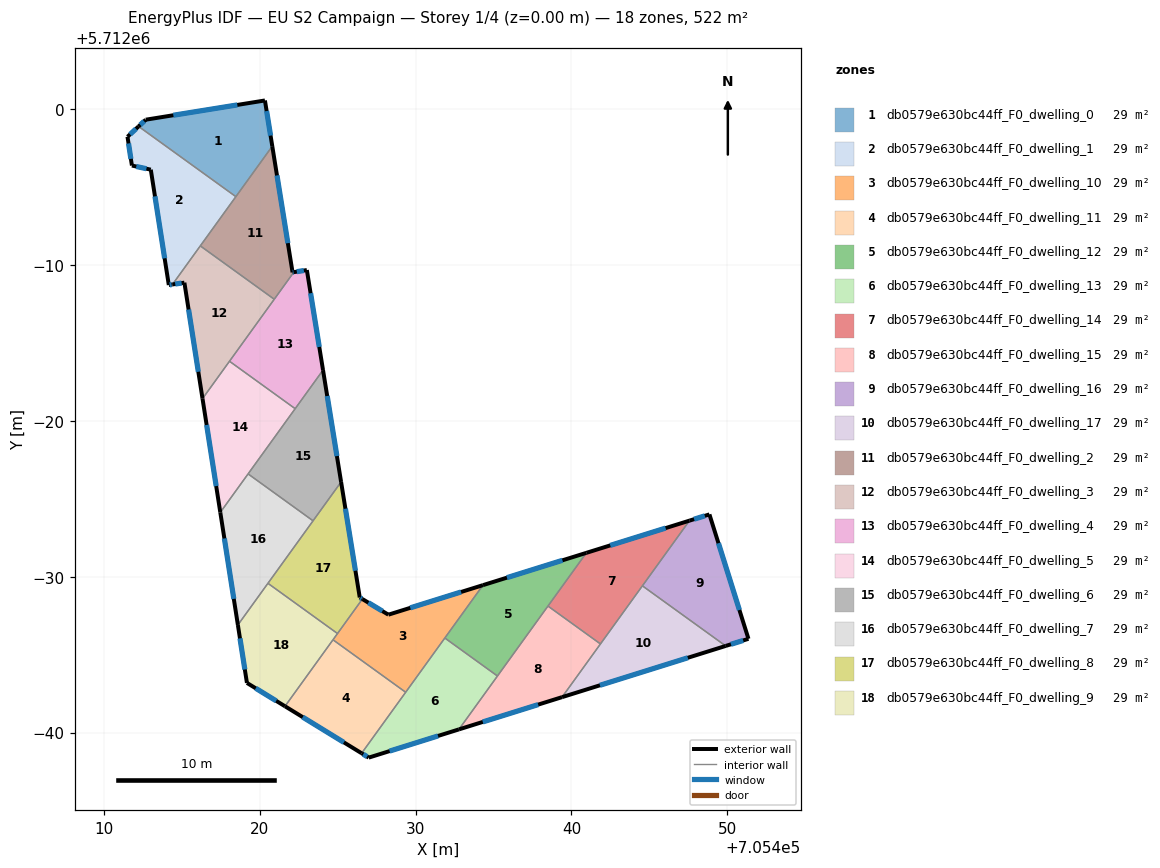
=== STOREY PLAN SPEC (per zone: floor XY polygon, exterior-wall plan segments, windows/doors) ===
zone 1: db0579e630bc44ff_F0_dwelling_0  (29.0 m²)
  floor: (705420.33, 5712000.57) (705420.80, 5711997.63) (705418.46, 5711994.39) (705412.22, 5711998.90) (705412.68, 5711999.33)
  exterior wall: (705420.80, 5711997.63) – (705420.33, 5712000.57)  [3.0 m]
    window: (705420.69, 5711998.31) – (705420.44, 5711999.89)  [2.6 m²]
  exterior wall: (705412.68, 5711999.33) – (705412.22, 5711998.90)  [0.6 m]
    window: (705412.58, 5711999.23) – (705412.33, 5711999.00)  [0.5 m²]
  exterior wall: (705420.33, 5712000.57) – (705412.68, 5711999.33)  [7.7 m]
    window: (705418.56, 5712000.28) – (705414.45, 5711999.62)  [6.7 m²]
  interior walls: 2
zone 2: db0579e630bc44ff_F0_dwelling_1  (29.0 m²)
  floor: (705418.46, 5711994.39) (705414.40, 5711988.76) (705414.16, 5711988.72) (705413.01, 5711996.12) (705411.79, 5711996.39) (705411.51, 5711998.24) (705412.22, 5711998.90)
  exterior wall: (705411.51, 5711998.24) – (705411.79, 5711996.39)  [1.9 m]
    window: (705411.58, 5711997.81) – (705411.73, 5711996.82)  [1.6 m²]
  exterior wall: (705412.22, 5711998.90) – (705411.51, 5711998.24)  [1.0 m]
    window: (705412.06, 5711998.75) – (705411.68, 5711998.39)  [0.8 m²]
  exterior wall: (705414.16, 5711988.72) – (705414.40, 5711988.76)  [0.2 m]
    window: (705414.22, 5711988.73) – (705414.34, 5711988.75)  [0.2 m²]
  exterior wall: (705413.01, 5711996.12) – (705414.16, 5711988.72)  [7.5 m]
    window: (705413.27, 5711994.41) – (705413.89, 5711990.44)  [6.5 m²]
  exterior wall: (705411.79, 5711996.39) – (705413.01, 5711996.12)  [1.2 m]
    window: (705412.07, 5711996.33) – (705412.73, 5711996.19)  [1.1 m²]
  interior walls: 3
zone 3: db0579e630bc44ff_F0_dwelling_10  (29.0 m²)
  floor: (705434.32, 5711969.46) (705429.36, 5711962.59) (705424.70, 5711965.96) (705426.58, 5711968.57) (705428.25, 5711967.57)
  exterior wall: (705428.25, 5711967.57) – (705426.58, 5711968.57)  [1.9 m]
    window: (705427.87, 5711967.80) – (705426.97, 5711968.34)  [1.7 m²]
  exterior wall: (705434.32, 5711969.46) – (705428.25, 5711967.57)  [6.4 m]
    window: (705432.92, 5711969.02) – (705429.66, 5711968.01)  [5.5 m²]
  interior walls: 5
zone 4: db0579e630bc44ff_F0_dwelling_11  (29.0 m²)
  floor: (705429.36, 5711962.59) (705426.54, 5711958.67) (705421.62, 5711961.69) (705424.70, 5711965.96)
  exterior wall: (705421.62, 5711961.69) – (705426.54, 5711958.67)  [5.8 m]
    window: (705422.76, 5711960.99) – (705425.40, 5711959.37)  [5.0 m²]
  interior walls: 3
zone 5: db0579e630bc44ff_F0_dwelling_12  (29.0 m²)
  floor: (705440.96, 5711971.54) (705435.25, 5711963.63) (705431.87, 5711966.07) (705434.32, 5711969.46)
  exterior wall: (705440.96, 5711971.54) – (705434.32, 5711969.46)  [7.0 m]
    window: (705439.42, 5711971.06) – (705435.86, 5711969.94)  [6.0 m²]
  interior walls: 4
zone 6: db0579e630bc44ff_F0_dwelling_13  (29.0 m²)
  floor: (705435.25, 5711963.63) (705432.78, 5711960.21) (705426.99, 5711958.39) (705426.54, 5711958.67) (705431.87, 5711966.07)
  exterior wall: (705426.99, 5711958.39) – (705432.78, 5711960.21)  [6.1 m]
    window: (705428.33, 5711958.81) – (705431.44, 5711959.79)  [5.2 m²]
  exterior wall: (705426.54, 5711958.67) – (705426.99, 5711958.39)  [0.5 m]
    window: (705426.64, 5711958.61) – (705426.89, 5711958.46)  [0.5 m²]
  interior walls: 4
zone 7: db0579e630bc44ff_F0_dwelling_14  (29.0 m²)
  floor: (705447.57, 5711973.60) (705441.86, 5711965.69) (705438.49, 5711968.12) (705440.96, 5711971.54)
  exterior wall: (705447.57, 5711973.60) – (705440.96, 5711971.54)  [6.9 m]
    window: (705446.04, 5711973.12) – (705442.49, 5711972.01)  [6.0 m²]
  interior walls: 4
zone 8: db0579e630bc44ff_F0_dwelling_15  (29.0 m²)
  floor: (705441.86, 5711965.69) (705439.40, 5711962.28) (705432.78, 5711960.21) (705438.49, 5711968.12)
  exterior wall: (705432.78, 5711960.21) – (705439.40, 5711962.28)  [6.9 m]
    window: (705434.31, 5711960.68) – (705437.86, 5711961.80)  [6.0 m²]
  interior walls: 4
zone 9: db0579e630bc44ff_F0_dwelling_16  (29.0 m²)
  floor: (705448.85, 5711974.00) (705451.36, 5711966.02) (705449.90, 5711965.56) (705444.55, 5711969.42) (705447.57, 5711973.60)
  exterior wall: (705448.85, 5711974.00) – (705447.57, 5711973.60)  [1.3 m]
    window: (705448.56, 5711973.91) – (705447.87, 5711973.69)  [1.2 m²]
  exterior wall: (705451.36, 5711966.02) – (705448.85, 5711974.00)  [8.4 m]
    window: (705450.78, 5711967.87) – (705449.43, 5711972.15)  [7.2 m²]
  exterior wall: (705449.90, 5711965.56) – (705451.36, 5711966.02)  [1.5 m]
    window: (705450.24, 5711965.67) – (705451.02, 5711965.91)  [1.3 m²]
  interior walls: 2
zone 10: db0579e630bc44ff_F0_dwelling_17  (29.0 m²)
  floor: (705449.90, 5711965.56) (705439.40, 5711962.28) (705444.55, 5711969.42)
  exterior wall: (705439.40, 5711962.28) – (705449.90, 5711965.56)  [11.0 m]
    window: (705441.83, 5711963.04) – (705447.47, 5711964.80)  [9.5 m²]
  interior walls: 3
zone 11: db0579e630bc44ff_F0_dwelling_2  (29.0 m²)
  floor: (705420.80, 5711997.63) (705422.10, 5711989.53) (705422.18, 5711989.55) (705420.93, 5711987.81) (705416.18, 5711991.23)
  exterior wall: (705422.10, 5711989.53) – (705422.18, 5711989.55)  [0.1 m]
    window: (705422.12, 5711989.54) – (705422.16, 5711989.54)  [0.1 m²]
  exterior wall: (705422.10, 5711989.53) – (705420.80, 5711997.63)  [8.2 m]
    window: (705421.80, 5711991.41) – (705421.10, 5711995.76)  [7.1 m²]
  interior walls: 4
zone 12: db0579e630bc44ff_F0_dwelling_3  (29.0 m²)
  floor: (705420.93, 5711987.81) (705416.32, 5711981.43) (705415.16, 5711988.87) (705414.40, 5711988.76) (705416.18, 5711991.23)
  exterior wall: (705414.40, 5711988.76) – (705415.16, 5711988.87)  [0.8 m]
    window: (705414.57, 5711988.78) – (705414.98, 5711988.85)  [0.7 m²]
  exterior wall: (705415.16, 5711988.87) – (705416.32, 5711981.43)  [7.5 m]
    window: (705415.43, 5711987.15) – (705416.06, 5711983.15)  [6.5 m²]
  interior walls: 4
zone 13: db0579e630bc44ff_F0_dwelling_4  (29.0 m²)
  floor: (705423.02, 5711989.68) (705424.06, 5711983.26) (705422.27, 5711980.79) (705418.06, 5711983.83) (705422.18, 5711989.55)
  exterior wall: (705424.06, 5711983.26) – (705423.02, 5711989.68)  [6.5 m]
    window: (705423.82, 5711984.75) – (705423.26, 5711988.20)  [5.6 m²]
  exterior wall: (705423.02, 5711989.68) – (705422.18, 5711989.55)  [0.8 m]
    window: (705422.83, 5711989.65) – (705422.38, 5711989.58)  [0.7 m²]
  interior walls: 4
zone 14: db0579e630bc44ff_F0_dwelling_5  (29.0 m²)
  floor: (705422.27, 5711980.79) (705417.47, 5711974.13) (705416.32, 5711981.43) (705418.06, 5711983.83)
  exterior wall: (705416.32, 5711981.43) – (705417.47, 5711974.13)  [7.4 m]
    window: (705416.59, 5711979.74) – (705417.20, 5711975.82)  [6.4 m²]
  interior walls: 4
zone 15: db0579e630bc44ff_F0_dwelling_6  (29.0 m²)
  floor: (705424.06, 5711983.26) (705425.22, 5711976.08) (705423.42, 5711973.59) (705419.25, 5711976.60)
  exterior wall: (705425.22, 5711976.08) – (705424.06, 5711983.26)  [7.3 m]
    window: (705424.95, 5711977.74) – (705424.33, 5711981.60)  [6.3 m²]
  interior walls: 4
zone 16: db0579e630bc44ff_F0_dwelling_7  (29.0 m²)
  floor: (705423.42, 5711973.59) (705418.59, 5711966.91) (705417.47, 5711974.13) (705419.25, 5711976.60)
  exterior wall: (705417.47, 5711974.13) – (705418.59, 5711966.91)  [7.3 m]
    window: (705417.73, 5711972.46) – (705418.33, 5711968.58)  [6.3 m²]
  interior walls: 4
zone 17: db0579e630bc44ff_F0_dwelling_8  (29.0 m²)
  floor: (705425.22, 5711976.08) (705426.42, 5711968.67) (705426.58, 5711968.57) (705424.99, 5711966.36) (705420.52, 5711969.58)
  exterior wall: (705426.42, 5711968.67) – (705425.22, 5711976.08)  [7.5 m]
    window: (705426.14, 5711970.39) – (705425.50, 5711974.37)  [6.5 m²]
  exterior wall: (705426.58, 5711968.57) – (705426.42, 5711968.67)  [0.2 m]
    window: (705426.54, 5711968.59) – (705426.45, 5711968.65)  [0.2 m²]
  interior walls: 4
zone 18: db0579e630bc44ff_F0_dwelling_9  (29.0 m²)
  floor: (705424.99, 5711966.36) (705421.62, 5711961.69) (705419.18, 5711963.19) (705418.59, 5711966.91) (705420.52, 5711969.58)
  exterior wall: (705418.59, 5711966.91) – (705419.18, 5711963.19)  [3.8 m]
    window: (705418.73, 5711966.05) – (705419.04, 5711964.05)  [3.3 m²]
  exterior wall: (705419.18, 5711963.19) – (705421.62, 5711961.69)  [2.9 m]
    window: (705419.74, 5711962.84) – (705421.05, 5711962.04)  [2.5 m²]
  interior walls: 4

=== DERIVED (storey summary) ===
Building: EU S2 Campaign
Storey: 1 of 4  (floor level z = 0.00 m)
Storey gross floor area: 522.5 m²
Zones on this storey: 18
  - db0579e630bc44ff_F0_dwelling_0: floor 29.0 m²; exterior wall 11.3 m (34.0 m²); 3 window(s) 9.8 m²; WWR 28.8%
  - db0579e630bc44ff_F0_dwelling_1: floor 29.0 m²; exterior wall 11.8 m (35.4 m²); 5 window(s) 10.2 m²; WWR 28.8%
  - db0579e630bc44ff_F0_dwelling_10: floor 29.0 m²; exterior wall 8.3 m (24.9 m²); 2 window(s) 7.2 m²; WWR 28.8%
  - db0579e630bc44ff_F0_dwelling_11: floor 29.0 m²; exterior wall 5.8 m (17.3 m²); 1 window(s) 5.0 m²; WWR 28.8%
  - db0579e630bc44ff_F0_dwelling_12: floor 29.0 m²; exterior wall 7.0 m (20.9 m²); 1 window(s) 6.0 m²; WWR 28.8%
  - db0579e630bc44ff_F0_dwelling_13: floor 29.0 m²; exterior wall 6.6 m (19.8 m²); 2 window(s) 5.7 m²; WWR 28.8%
  - db0579e630bc44ff_F0_dwelling_14: floor 29.0 m²; exterior wall 6.9 m (20.8 m²); 1 window(s) 6.0 m²; WWR 28.8%
  - db0579e630bc44ff_F0_dwelling_15: floor 29.0 m²; exterior wall 6.9 m (20.8 m²); 1 window(s) 6.0 m²; WWR 28.8%
  - db0579e630bc44ff_F0_dwelling_16: floor 29.0 m²; exterior wall 11.2 m (33.7 m²); 3 window(s) 9.7 m²; WWR 28.8%
  - db0579e630bc44ff_F0_dwelling_17: floor 29.0 m²; exterior wall 11.0 m (33.0 m²); 1 window(s) 9.5 m²; WWR 28.8%
  - db0579e630bc44ff_F0_dwelling_2: floor 29.0 m²; exterior wall 8.3 m (24.8 m²); 2 window(s) 7.2 m²; WWR 28.8%
  - db0579e630bc44ff_F0_dwelling_3: floor 29.0 m²; exterior wall 8.3 m (24.9 m²); 2 window(s) 7.2 m²; WWR 28.8%
  - db0579e630bc44ff_F0_dwelling_4: floor 29.0 m²; exterior wall 7.4 m (22.1 m²); 2 window(s) 6.4 m²; WWR 28.8%
  - db0579e630bc44ff_F0_dwelling_5: floor 29.0 m²; exterior wall 7.4 m (22.2 m²); 1 window(s) 6.4 m²; WWR 28.8%
  - db0579e630bc44ff_F0_dwelling_6: floor 29.0 m²; exterior wall 7.3 m (21.8 m²); 1 window(s) 6.3 m²; WWR 28.8%
  - db0579e630bc44ff_F0_dwelling_7: floor 29.0 m²; exterior wall 7.3 m (21.9 m²); 1 window(s) 6.3 m²; WWR 28.8%
  - db0579e630bc44ff_F0_dwelling_8: floor 29.0 m²; exterior wall 7.7 m (23.1 m²); 2 window(s) 6.7 m²; WWR 28.8%
  - db0579e630bc44ff_F0_dwelling_9: floor 29.0 m²; exterior wall 6.6 m (19.9 m²); 2 window(s) 5.7 m²; WWR 28.8%
Zone adjacency (shared interzone walls):
  - db0579e630bc44ff_F0_dwelling_0 ↔ db0579e630bc44ff_F0_dwelling_1
  - db0579e630bc44ff_F0_dwelling_0 ↔ db0579e630bc44ff_F0_dwelling_2
  - db0579e630bc44ff_F0_dwelling_1 ↔ db0579e630bc44ff_F0_dwelling_2
  - db0579e630bc44ff_F0_dwelling_1 ↔ db0579e630bc44ff_F0_dwelling_3
  - db0579e630bc44ff_F0_dwelling_10 ↔ db0579e630bc44ff_F0_dwelling_11
  - db0579e630bc44ff_F0_dwelling_10 ↔ db0579e630bc44ff_F0_dwelling_12
  - db0579e630bc44ff_F0_dwelling_10 ↔ db0579e630bc44ff_F0_dwelling_13
  - db0579e630bc44ff_F0_dwelling_10 ↔ db0579e630bc44ff_F0_dwelling_8
  - db0579e630bc44ff_F0_dwelling_10 ↔ db0579e630bc44ff_F0_dwelling_9
  - db0579e630bc44ff_F0_dwelling_11 ↔ db0579e630bc44ff_F0_dwelling_13
  - db0579e630bc44ff_F0_dwelling_11 ↔ db0579e630bc44ff_F0_dwelling_9
  - db0579e630bc44ff_F0_dwelling_12 ↔ db0579e630bc44ff_F0_dwelling_13
  - db0579e630bc44ff_F0_dwelling_12 ↔ db0579e630bc44ff_F0_dwelling_14
  - db0579e630bc44ff_F0_dwelling_12 ↔ db0579e630bc44ff_F0_dwelling_15
  - db0579e630bc44ff_F0_dwelling_13 ↔ db0579e630bc44ff_F0_dwelling_15
  - db0579e630bc44ff_F0_dwelling_14 ↔ db0579e630bc44ff_F0_dwelling_15
  - db0579e630bc44ff_F0_dwelling_14 ↔ db0579e630bc44ff_F0_dwelling_16
  - db0579e630bc44ff_F0_dwelling_14 ↔ db0579e630bc44ff_F0_dwelling_17
  - db0579e630bc44ff_F0_dwelling_15 ↔ db0579e630bc44ff_F0_dwelling_17
  - db0579e630bc44ff_F0_dwelling_16 ↔ db0579e630bc44ff_F0_dwelling_17
  - db0579e630bc44ff_F0_dwelling_2 ↔ db0579e630bc44ff_F0_dwelling_3
  - db0579e630bc44ff_F0_dwelling_2 ↔ db0579e630bc44ff_F0_dwelling_4
  - db0579e630bc44ff_F0_dwelling_3 ↔ db0579e630bc44ff_F0_dwelling_4
  - db0579e630bc44ff_F0_dwelling_3 ↔ db0579e630bc44ff_F0_dwelling_5
  - db0579e630bc44ff_F0_dwelling_4 ↔ db0579e630bc44ff_F0_dwelling_5
  - db0579e630bc44ff_F0_dwelling_4 ↔ db0579e630bc44ff_F0_dwelling_6
  - db0579e630bc44ff_F0_dwelling_5 ↔ db0579e630bc44ff_F0_dwelling_6
  - db0579e630bc44ff_F0_dwelling_5 ↔ db0579e630bc44ff_F0_dwelling_7
  - db0579e630bc44ff_F0_dwelling_6 ↔ db0579e630bc44ff_F0_dwelling_7
  - db0579e630bc44ff_F0_dwelling_6 ↔ db0579e630bc44ff_F0_dwelling_8
  - db0579e630bc44ff_F0_dwelling_7 ↔ db0579e630bc44ff_F0_dwelling_8
  - db0579e630bc44ff_F0_dwelling_7 ↔ db0579e630bc44ff_F0_dwelling_9
  - db0579e630bc44ff_F0_dwelling_8 ↔ db0579e630bc44ff_F0_dwelling_9